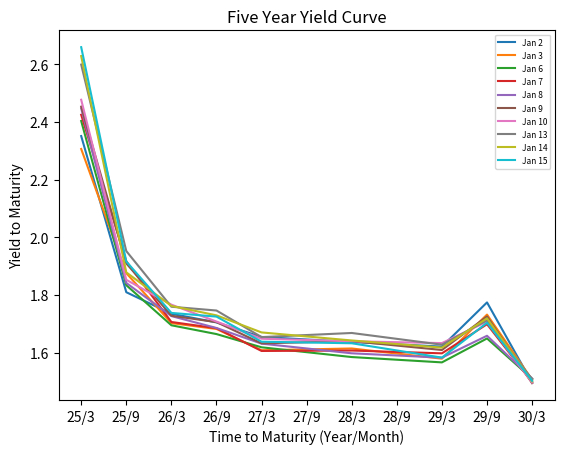
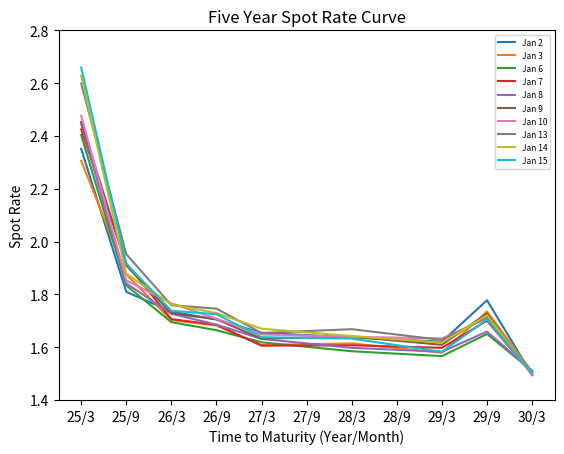
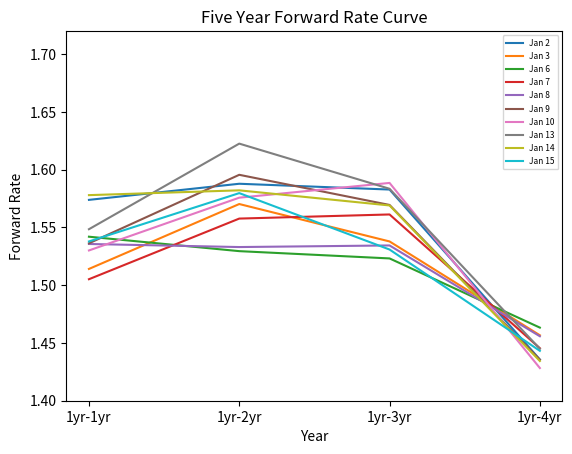

The matplotlib source for these figures, in order:
import numpy as np
from numpy import linalg as LA
import sympy
import math
from sympy.solvers import solve
from sympy import Symbol
from sympy import Eq
import datetime
from datetime import timedelta
import matplotlib.pyplot as plt
from scipy.interpolate import splrep, splev


class FixedIncomeBond:
    def __init__(self, isin, price_series, mat_date, coupon, num_periods):
        self.isin = isin
        self.price_series = price_series
        self.mat_date = mat_date
        self.coupon = coupon
        self.num_periods = num_periods


# Define bond price series and maturity dates
price_series_2025_03_01 = [99.87, 99.88, 99.88, 99.88, 99.88, 99.88, 99.88, 99.88, 99.88, 99.88]
mat_date_2025_03_01 = datetime.date(2025, 3, 1)
bond_2025_03_01 = FixedIncomeBond("CA135087D929", price_series_2025_03_01, mat_date_2025_03_01, 0.75, 0)

price_series_2025_06_01 = [100.70, 100.70, 100.69, 100.69, 100.68, 100.66, 100.65, 100.65, 100.64, 100.64]
mat_date_2025_06_01 = datetime.date(2025, 6, 1)
bond_2025_06_01 = FixedIncomeBond("CA135087YZ11", price_series_2025_06_01, mat_date_2025_06_01, 1.75, 0)

price_series_2025_09_01 = [99.30, 99.26, 99.30, 99.25, 99.30, 99.26, 99.30, 99.25, 99.30, 99.28]
mat_date_2025_09_01 = datetime.date(2025, 9, 1)
bond_2025_09_01 = FixedIncomeBond("CA135087E596", price_series_2025_09_01, mat_date_2025_09_01, 0.375, 1)

price_series_2026_03_01 = [98.87, 98.91, 98.93, 98.92, 98.90, 98.90, 98.86, 98.88, 98.88, 98.91]
mat_date_2026_03_01 = datetime.date(2026, 3, 1)
bond_2026_03_01 = FixedIncomeBond("CA135087F254", price_series_2026_03_01, mat_date_2026_03_01, 0.375, 2)

price_series_2026_09_01 = [98.43, 98.47, 98.51, 98.48, 98.48, 98.45, 98.45, 98.40, 98.43, 98.44]
mat_date_2026_09_01 = datetime.date(2026, 9, 1)
bond_2026_09_01 = FixedIncomeBond("CA135087F585", price_series_2026_09_01, mat_date_2026_09_01, 0.375, 3)

price_series_2027_03_01 = [97.55, 97.65, 97.64, 97.67, 97.62, 97.62, 97.59, 97.59, 97.56, 97.63]
mat_date_2027_03_01 = datetime.date(2027, 3, 1)
bond_2027_03_01 = FixedIncomeBond("CA135087G328", price_series_2027_03_01, mat_date_2027_03_01, 0.25, 4)

price_series_2028_03_01 = [100.33, 100.40, 100.50, 100.43, 100.46, 100.33, 100.33, 100.25, 100.33, 100.36]
mat_date_2028_03_01 = datetime.date(2028, 3, 1)
bond_2028_03_01 = FixedIncomeBond("CA135087H490", price_series_2028_03_01, mat_date_2028_03_01, 0.875, 5)

price_series_2029_03_01 = [102.50, 102.67, 102.73, 102.60, 102.66, 102.55, 102.45, 102.48, 102.52, 102.66]
mat_date_2029_03_01 = datetime.date(2029, 3, 1)
bond_2029_03_01 = FixedIncomeBond("CA135087J546", price_series_2029_03_01, mat_date_2029_03_01, 1.125, 6)

price_series_2029_09_01 = [98.74, 98.93, 99.31, 99.09, 99.27, 98.97, 99.05, 99.04, 99.01, 99.08]
mat_date_2029_09_01 = datetime.date(2029, 9, 1)
bond_2029_09_01 = FixedIncomeBond("CA135087J967", price_series_2029_09_01, mat_date_2029_09_01, 0.75, 7)

price_series_2030_03_01 = [98.76, 98.71, 98.70, 98.76, 98.70, 98.78, 98.77, 98.72, 98.76, 98.75]
mat_date_2030_03_01 = datetime.date(2030, 3, 1)
bond_2030_03_01 = FixedIncomeBond("CA135087K528", price_series_2030_03_01, mat_date_2030_03_01, 0.625, 8)


# Build the collection of bonds
bond_collection = []
bond_collection.append(bond_2025_03_01)
bond_collection.append(bond_2025_09_01)
bond_collection.append(bond_2026_03_01)
bond_collection.append(bond_2026_09_01)
bond_collection.append(bond_2027_03_01)
bond_collection.append(bond_2028_03_01)
bond_collection.append(bond_2029_03_01)
bond_collection.append(bond_2029_09_01)
bond_collection.append(bond_2030_03_01)


# Observation record dates
record_dates = {}
record_dates[0] = datetime.date(2025, 1, 2)
record_dates[1] = datetime.date(2025, 1, 3)
record_dates[2] = datetime.date(2025, 1, 6)
record_dates[3] = datetime.date(2025, 1, 7)
record_dates[4] = datetime.date(2025, 1, 8)
record_dates[5] = datetime.date(2025, 1, 9)
record_dates[6] = datetime.date(2025, 1, 10)
record_dates[7] = datetime.date(2025, 1, 13)
record_dates[8] = datetime.date(2025, 1, 14)
record_dates[9] = datetime.date(2025, 1, 15)


def compute_present_value(bond_obj, obs_day):
    # Calculate the dirty price component for the bond at the given observation day
    dirty_val = bond_obj.coupon * (183 - (31 - obs_day) - 29) / 183
    # The present value is the sum of the dirty price and the observed price
    pres_val = round(dirty_val + bond_obj.price_series[obs_day], 4)
    return pres_val


def compute_year_diff(start_date, end_date):
    duration_seconds = (end_date - start_date).total_seconds()
    return round(divmod(duration_seconds, 86400)[0] / 365, 3)


def compute_year_fractions(rec_date, year_frac_dict, counter=0):
    for idx in range(len(bond_collection) - 1):
        frac = compute_year_diff(rec_date, bond_collection[idx].mat_date)
        year_frac_dict[counter] = frac

        if compute_year_diff(bond_collection[idx].mat_date, bond_collection[idx+1].mat_date) > 0.6:
            later_frac = compute_year_diff(rec_date, bond_collection[idx+1].mat_date)
            year_frac_dict[counter + 1] = (later_frac + frac) / 2
            counter += 1
        counter += 1
    year_frac_dict[counter] = compute_year_diff(rec_date, bond_collection[-1].mat_date)
    return year_frac_dict


# Map the bond period indicator to actual period count
period_map = {}
period_map[0] = 0
period_map[1] = 1
period_map[2] = 2
period_map[3] = 3
period_map[4] = 4
period_map[5] = 6
period_map[6] = 8
period_map[7] = 9
period_map[8] = 10


def compute_total_present_value(face_val, coupon_amt, period_key, disc_rate, year_frac_dict):
    total_val = 0
    total_periods = period_map[period_key]

    if period_key == 0:
        total_val += face_val * math.exp(-year_frac_dict[0] * disc_rate)
    else:
        for i in range(total_periods):
            total_val += coupon_amt * math.exp(-year_frac_dict[i] * disc_rate)
        total_val += face_val * math.exp(-year_frac_dict[i+1] * disc_rate)
    return total_val


def compute_ytm(bond_obj, obs_day, year_frac_dict):
    pres_val = compute_present_value(bond_obj, obs_day)
    face_val = bond_obj.coupon + 100
    coupon_amt = bond_obj.coupon
    period_key = bond_obj.num_periods

    ytm_val1 = coupon_amt / 100
    flag1 = True
    while flag1:
        if pres_val < face_val:
            ytm_val1 -= 0.000001
        else:
            ytm_val1 += 0.000001
 
        tot_val1 = compute_total_present_value(face_val, coupon_amt, period_key, ytm_val1, year_frac_dict)
 
        if pres_val < face_val:
            flag1 = tot_val1 < pres_val
        else:
            flag1 = tot_val1 > pres_val

    ytm_val2 = coupon_amt / 100
    flag2 = True
    while flag2:
        if pres_val < face_val:
            ytm_val2 += 0.000001
        else:
            ytm_val2 -= 0.000001
 
        tot_val2 = compute_total_present_value(face_val, coupon_amt, period_key, ytm_val2, year_frac_dict)
 
        if pres_val < face_val:
            flag2 = tot_val2 > pres_val
        else:
            flag2 = tot_val2 < pres_val

    return max(ytm_val1 * 100, ytm_val2 * 100)


def generate_ytm_daily(bond_collection):
    daily_raw_ytm = {}
    daily_full_ytm = {}
    daily_year_frac = {}

    for day_idx in range(10):
        raw_ytm = []
        full_ytm = []
        year_frac_input = {}
        yr_frac = compute_year_fractions(record_dates[day_idx], year_frac_input)
        
        j = 0
        while j < len(bond_collection) - 1:
            current_bond = bond_collection[j]
            next_bond = bond_collection[j+1]
            ytm_val = compute_ytm(current_bond, day_idx, yr_frac)
            raw_ytm.append(ytm_val)
            full_ytm.append(ytm_val)
            
            if compute_year_diff(current_bond.mat_date, next_bond.mat_date) > 0.6:
                next_ytm = compute_ytm(next_bond, day_idx, yr_frac)
                avg_ytm = (next_ytm + ytm_val) / 2
                full_ytm.append(avg_ytm)
            j += 1

        last_bond = bond_collection[-1]
        last_ytm = compute_ytm(last_bond, day_idx, yr_frac)
        raw_ytm.append(last_ytm)
        full_ytm.append(last_ytm)
        print(full_ytm)
        daily_raw_ytm[day_idx] = raw_ytm
        daily_full_ytm[day_idx] = full_ytm
        daily_year_frac[day_idx] = yr_frac

    return daily_raw_ytm, daily_full_ytm, daily_year_frac


daily_raw_ytm, daily_full_ytm, daily_year_frac = generate_ytm_daily(bond_collection)

dates_list = ['Jan 2', 'Jan 3', 'Jan 6', 'Jan 7', 'Jan 8', 'Jan 9', 'Jan 10', 'Jan 13', 'Jan 14', 'Jan 15']
plt.xlabel('Time to Maturity (Year/Month)')
plt.ylabel('Yield to Maturity')
plt.title('Five Year Yield Curve')
plt.xticks(ticks=[0, 1, 2, 3, 4, 5, 6, 7, 8, 9, 10], labels=['25/3','25/9','26/3','26/9','27/3','27/9','28/3','28/9','29/3','29/9','30/3'])
for key in range(10):
    plt.plot(daily_full_ytm[key], label=dates_list[key])
plt.legend(loc=1, prop={'size': 6})
plt.show()


def compute_total_spot_pv(face_val, coupon_amt, period_key, disc_rate, year_frac_dict, spot_list, gap_flag):
    total_val = 0
    total_periods = period_map[period_key]

    if not gap_flag:
        for i in range(total_periods):
            total_val += coupon_amt * math.exp(-year_frac_dict[i] * (spot_list[i] / 100))
        total_val += face_val * math.exp(-year_frac_dict[i+1] * disc_rate)
    else:
        for i in range(total_periods - 1):
            total_val += coupon_amt * math.exp(-year_frac_dict[i] * (spot_list[i] / 100))
        total_val += coupon_amt * math.exp(-year_frac_dict[i+1] * ((spot_list[-1] / 100 + disc_rate) / 2))
        total_val += face_val * math.exp(-year_frac_dict[i+2] * disc_rate)

    return total_val


def compute_spot_rate(bond_obj, obs_day, bond_idx, year_frac_dict, spot_list, ytm_list, gap_flag):
    pres_val = compute_present_value(bond_obj, obs_day)
    face_val = bond_obj.coupon + 100
    coupon_amt = bond_obj.coupon
    period_key = bond_obj.num_periods
    spot_val1 = ytm_list[bond_idx] / 100

    cond1 = True
    while cond1:
        if pres_val < face_val:
            spot_val1 -= 0.000001
        else:
            spot_val1 += 0.000001
 
        tot_val1 = compute_total_spot_pv(face_val, coupon_amt, period_key, spot_val1, year_frac_dict, spot_list, gap_flag)
 
        if pres_val < face_val:
            cond1 = tot_val1 < pres_val
        else:
            cond1 = tot_val1 > pres_val

    spot_val2 = ytm_list[bond_idx] / 100
    cond2 = True
    while cond2:
        if pres_val < face_val:
            spot_val2 += 0.000001
        else:
            spot_val2 -= 0.000001

        tot_val2 = compute_total_spot_pv(face_val, coupon_amt, period_key, spot_val2, year_frac_dict, spot_list, gap_flag)
        
        if pres_val < face_val:
            cond2 = tot_val2 > pres_val
        else:
            cond2 = tot_val2 < pres_val

    return max(spot_val1 * 100, spot_val2 * 100)


def generate_spot_rate_daily(bond_collection, daily_year_frac):
    spot_rate_collection = {}
    for day_key in range(10):
        spot_list = []
        for j in range(len(bond_collection)):
            ytm_vals = daily_raw_ytm[day_key]

            if j == 0:
                spot_list.append(ytm_vals[0])
            elif j >= 1:
                prev_bond = bond_collection[j-1]
                curr_bond = bond_collection[j]
                if compute_year_diff(prev_bond.mat_date, curr_bond.mat_date) > 0.6:
                    sp_rate = compute_spot_rate(curr_bond, day_key, j, daily_year_frac[day_key], spot_list, ytm_vals, True)
                    spot_list.append((spot_list[-1] + sp_rate) / 2)
                    spot_list.append(sp_rate)
                else:
                    sp_rate = compute_spot_rate(curr_bond, day_key, j, daily_year_frac[day_key], spot_list, ytm_vals, False)
                    spot_list.append(sp_rate)
        print(spot_list)
        spot_rate_collection[day_key] = spot_list
    return spot_rate_collection

spot_rate_collection = generate_spot_rate_daily(bond_collection, daily_year_frac)


dates_list = ['Jan 2', 'Jan 3', 'Jan 6', 'Jan 7', 'Jan 8', 'Jan 9', 'Jan 10', 'Jan 13', 'Jan 14', 'Jan 15']
plt.xlabel('Time to Maturity (Year/Month)')
plt.ylabel('Spot Rate')
plt.title('Five Year Spot Rate Curve')
axes = plt.gca()
axes.set_ylim([1.4, 2.8])
plt.xticks(ticks=[0, 1, 2, 3, 4, 5, 6, 7, 8, 9, 10], labels=['25/3','25/9','26/3','26/9','27/3','27/9','28/3','28/9','29/3','29/9','30/3'])
for key in range(10):
    plt.plot(spot_rate_collection[key], label=dates_list[key])
plt.legend(loc=1, prop={'size': 6})
plt.show()


def compute_forward_rate(spot_rate_collection):
    forward_rate_collection = {}
    for day_key in range(len(spot_rate_collection)):
        forward_list = []
        base_rate = spot_rate_collection[day_key][2]

        j = 2
        k = 4
        while k < len(spot_rate_collection[0]):
            fwd_rate = (spot_rate_collection[day_key][k] * j - base_rate) / (j - 1)
            forward_list.append(fwd_rate)        
            j += 1
            k += 2
            
        print(forward_list)
        forward_rate_collection[day_key] = forward_list
    return forward_rate_collection

forward_rate_collection = compute_forward_rate(spot_rate_collection)


plt.xlabel('Year')
plt.ylabel('Forward Rate')
plt.title('Five Year Forward Rate Curve')
axes = plt.gca()
axes.set_ylim([1.4, 1.72])
plt.xticks(ticks=[0, 1, 2, 3], labels=['1yr-1yr','1yr-2yr','1yr-3yr','1yr-4yr'])
for key in range(10):
    plt.plot(forward_rate_collection[key], label=dates_list[key])
plt.legend(loc=1, prop={'size': 6})
plt.show()


def compute_ytm_covariance(daily_full_ytm):
    ytm_matrix = []
    for day_key in range(10):
        temp_list = []
        j = 1
        while j < len(daily_full_ytm[0]):
            temp_list.append(daily_full_ytm[day_key][j])
            j += 2
        ytm_matrix.append(temp_list)

    ytm_matrix = np.array(ytm_matrix).transpose()

    log_ret = np.zeros((5, 9))
    for i in range(len(ytm_matrix)):
        for j in range(len(ytm_matrix[i]) - 1):
            log_ret[i][j] = math.log(ytm_matrix[i][j] / ytm_matrix[i][j+1])
    return np.cov(log_ret)

ytm_covariance = compute_ytm_covariance(daily_full_ytm)
print(ytm_covariance)


def compute_forward_covariance(forward_rate_collection):
    forward_matrix = []
    for day_key in range(10):
        temp_list = []
        j = 0
        while j < len(forward_rate_collection[0]):
            temp_list.append(forward_rate_collection[day_key][j])
            j += 1
        forward_matrix.append(temp_list)

    forward_matrix = np.array(forward_matrix).transpose()

    log_ret = np.zeros((4, 9))
    for i in range(len(forward_matrix)):
        for j in range(len(forward_matrix[i]) - 1):
            log_ret[i][j] = math.log(forward_matrix[i][j] / forward_matrix[i][j+1])
    print(log_ret)
    return np.cov(log_ret)

forward_covariance = compute_forward_covariance(forward_rate_collection)
print(forward_covariance)


ytm_eigvals, ytm_eigvecs = LA.eig(ytm_covariance)
print(ytm_eigvals)
print(ytm_eigvecs)

forward_eigvals, forward_eigvecs = LA.eig(forward_covariance)
print(forward_eigvals)
print(forward_eigvecs)
